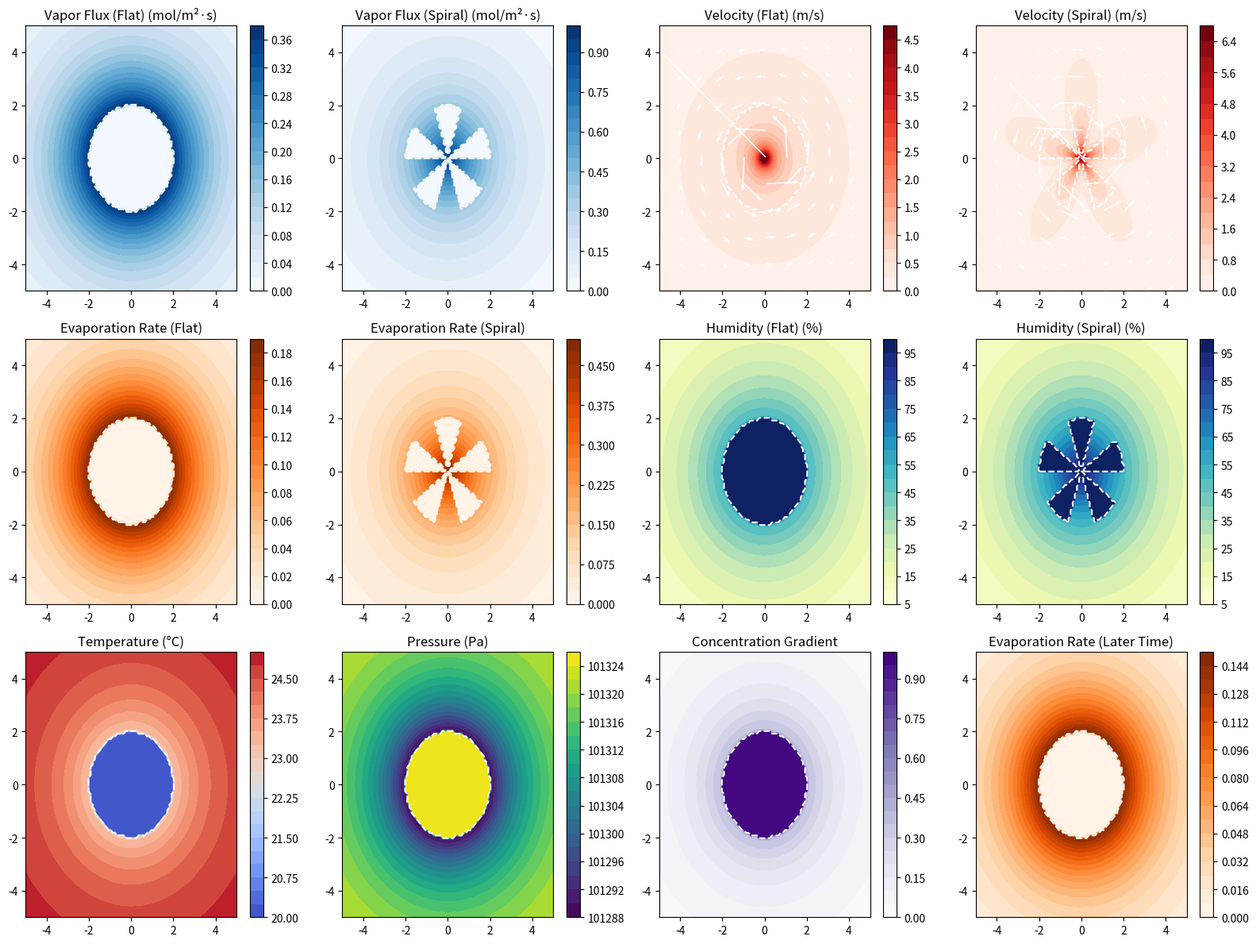

Python code for this plot:
import numpy as np
import matplotlib.pyplot as plt

# Set up the grid for the 2D domain (cross-section of the droplet)
x = np.linspace(-5, 5, 100)  # in mm
y = np.linspace(-5, 5, 100)  # in mm
X, Y = np.meshgrid(x, y)

# Simulate the droplet (radius ~2 mm)
droplet_radius = 2.0
droplet_mask = np.sqrt(X**2 + Y**2) <= droplet_radius

# Simulate a spiral droplet structure (for variation)
spiral_mask = (np.sqrt(X**2 + Y**2) <= droplet_radius) & (np.sin(5 * np.arctan2(Y, X)) > 0)

# 1. Vapor diffusion flux (flat and spiral structures)
vapor_flux_flat = np.exp(-np.sqrt(X**2 + Y**2) / 2)
vapor_flux_flat[droplet_mask] = 0
vapor_flux_spiral = np.exp(-np.sqrt(X**2 + Y**2) / 2)
vapor_flux_spiral[spiral_mask] = 0

# 2. Velocity field (flat and spiral structures)
U_flat = -Y / (X**2 + Y**2 + 1e-2)
V_flat = X / (X**2 + Y**2 + 1e-2)
velocity_magnitude_flat = np.sqrt(U_flat**2 + V_flat**2)

U_spiral = -Y / (X**2 + Y**2 + 1e-2) * (1 + 0.5 * np.sin(5 * np.arctan2(Y, X)))
V_spiral = X / (X**2 + Y**2 + 1e-2) * (1 + 0.5 * np.sin(5 * np.arctan2(Y, X)))
velocity_magnitude_spiral = np.sqrt(U_spiral**2 + V_spiral**2)

# 3. Surface evaporation rate (flat and spiral structures)
evaporation_rate_flat = np.zeros_like(X)
evaporation_rate_flat[~droplet_mask] = 0.5 * np.exp(-np.sqrt(X[~droplet_mask]**2 + Y[~droplet_mask]**2) / 2)

evaporation_rate_spiral = np.zeros_like(X)
evaporation_rate_spiral[~spiral_mask] = 0.5 * np.exp(-np.sqrt(X[~spiral_mask]**2 + Y[~spiral_mask]**2) / 2)

# 4. Relative humidity (flat and spiral structures)
relative_humidity_flat = 100 * np.exp(-np.sqrt(X**2 + Y**2) / 3)
relative_humidity_flat[droplet_mask] = 100

relative_humidity_spiral = 100 * np.exp(-np.sqrt(X**2 + Y**2) / 3)
relative_humidity_spiral[spiral_mask] = 100

# 5. Temperature distribution (simplified, cooling due to evaporation)
temperature = 25 - 5 * np.exp(-np.sqrt(X**2 + Y**2) / 2)  # Cooler near the droplet surface
temperature[droplet_mask] = 20  # Inside the droplet

# 6. Pressure field (simplified, lower pressure near the droplet due to convection)
pressure = 101325 - 100 * np.exp(-np.sqrt(X**2 + Y**2) / 2)  # in Pa
pressure[droplet_mask] = 101325  # Inside the droplet

# 7. Concentration gradient (simplified, higher near the droplet)
concentration = np.exp(-np.sqrt(X**2 + Y**2) / 2)
concentration[droplet_mask] = 1

# Create the figure with 12 subplots (3x4 grid)
fig, axes = plt.subplots(3, 4, figsize=(16, 12))

# Plot 1: Vapor diffusion flux (flat)
cf1 = axes[0, 0].contourf(X, Y, vapor_flux_flat, cmap='Blues', levels=20)
axes[0, 0].set_title('Vapor Flux (Flat) (mol/m²·s)')
fig.colorbar(cf1, ax=axes[0, 0])
axes[0, 0].contour(X, Y, droplet_mask, levels=[0.5], colors='white', linestyles='--')

# Plot 2: Vapor diffusion flux (spiral)
cf2 = axes[0, 1].contourf(X, Y, vapor_flux_spiral, cmap='Blues', levels=20)
axes[0, 1].set_title('Vapor Flux (Spiral) (mol/m²·s)')
fig.colorbar(cf2, ax=axes[0, 1])
axes[0, 1].contour(X, Y, spiral_mask, levels=[0.5], colors='white', linestyles='--')

# Plot 3: Velocity field (flat)
cf3 = axes[0, 2].contourf(X, Y, velocity_magnitude_flat, cmap='Reds', levels=20)
axes[0, 2].quiver(X[::10, ::10], Y[::10, ::10], U_flat[::10, ::10], V_flat[::10, ::10], color='white')
axes[0, 2].set_title('Velocity (Flat) (m/s)')
fig.colorbar(cf3, ax=axes[0, 2])
axes[0, 2].contour(X, Y, droplet_mask, levels=[0.5], colors='white', linestyles='--')

# Plot 4: Velocity field (spiral)
cf4 = axes[0, 3].contourf(X, Y, velocity_magnitude_spiral, cmap='Reds', levels=20)
axes[0, 3].quiver(X[::10, ::10], Y[::10, ::10], U_spiral[::10, ::10], V_spiral[::10, ::10], color='white')
axes[0, 3].set_title('Velocity (Spiral) (m/s)')
fig.colorbar(cf4, ax=axes[0, 3])
axes[0, 3].contour(X, Y, spiral_mask, levels=[0.5], colors='white', linestyles='--')

# Plot 5: Surface evaporation rate (flat)
cf5 = axes[1, 0].contourf(X, Y, evaporation_rate_flat, cmap='Oranges', levels=20)
axes[1, 0].set_title('Evaporation Rate (Flat)')
fig.colorbar(cf5, ax=axes[1, 0])
axes[1, 0].contour(X, Y, droplet_mask, levels=[0.5], colors='white', linestyles='--')

# Plot 6: Surface evaporation rate (spiral)
cf6 = axes[1, 1].contourf(X, Y, evaporation_rate_spiral, cmap='Oranges', levels=20)
axes[1, 1].set_title('Evaporation Rate (Spiral)')
fig.colorbar(cf6, ax=axes[1, 1])
axes[1, 1].contour(X, Y, spiral_mask, levels=[0.5], colors='white', linestyles='--')

# Plot 7: Relative humidity (flat)
cf7 = axes[1, 2].contourf(X, Y, relative_humidity_flat, cmap='YlGnBu', levels=20)
axes[1, 2].set_title('Humidity (Flat) (%)')
fig.colorbar(cf7, ax=axes[1, 2])
axes[1, 2].contour(X, Y, droplet_mask, levels=[0.5], colors='white', linestyles='--')

# Plot 8: Relative humidity (spiral)
cf8 = axes[1, 3].contourf(X, Y, relative_humidity_spiral, cmap='YlGnBu', levels=20)
axes[1, 3].set_title('Humidity (Spiral) (%)')
fig.colorbar(cf8, ax=axes[1, 3])
axes[1, 3].contour(X, Y, spiral_mask, levels=[0.5], colors='white', linestyles='--')

# Plot 9: Temperature distribution
cf9 = axes[2, 0].contourf(X, Y, temperature, cmap='coolwarm', levels=20)
axes[2, 0].set_title('Temperature (°C)')
fig.colorbar(cf9, ax=axes[2, 0])
axes[2, 0].contour(X, Y, droplet_mask, levels=[0.5], colors='white', linestyles='--')

# Plot 10: Pressure field
cf10 = axes[2, 1].contourf(X, Y, pressure, cmap='viridis', levels=20)
axes[2, 1].set_title('Pressure (Pa)')
fig.colorbar(cf10, ax=axes[2, 1])
axes[2, 1].contour(X, Y, droplet_mask, levels=[0.5], colors='white', linestyles='--')

# Plot 11: Concentration gradient
cf11 = axes[2, 2].contourf(X, Y, concentration, cmap='Purples', levels=20)
axes[2, 2].set_title('Concentration Gradient')
fig.colorbar(cf11, ax=axes[2, 2])
axes[2, 2].contour(X, Y, droplet_mask, levels=[0.5], colors='white', linestyles='--')

# Plot 12: Evaporation rate at a later time step (simplified evolution)
evaporation_rate_later = evaporation_rate_flat * 0.8  # Reduced rate over time
cf12 = axes[2, 3].contourf(X, Y, evaporation_rate_later, cmap='Oranges', levels=20)
axes[2, 3].set_title('Evaporation Rate (Later Time)')
fig.colorbar(cf12, ax=axes[2, 3])
axes[2, 3].contour(X, Y, droplet_mask, levels=[0.5], colors='white', linestyles='--')

# Adjust layout
plt.tight_layout()

# Save the plot
plt.savefig('droplet_evaporation_visualization_12_tables.png')
